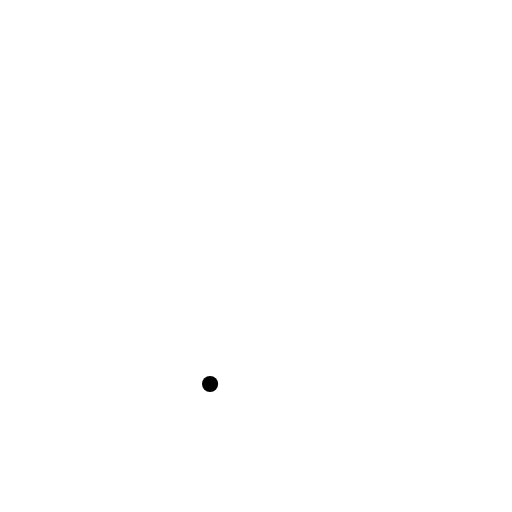
t = 0.00 s
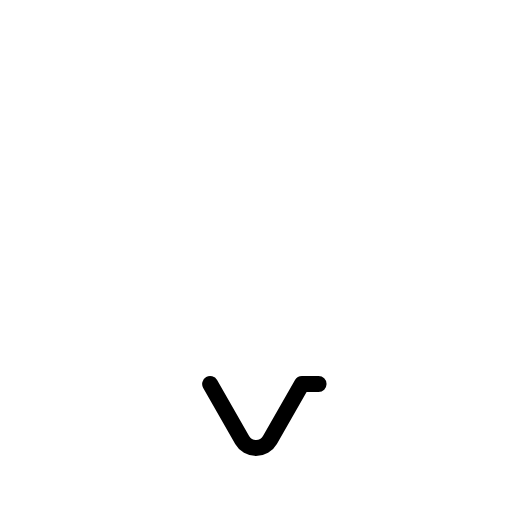
t = 0.38 s
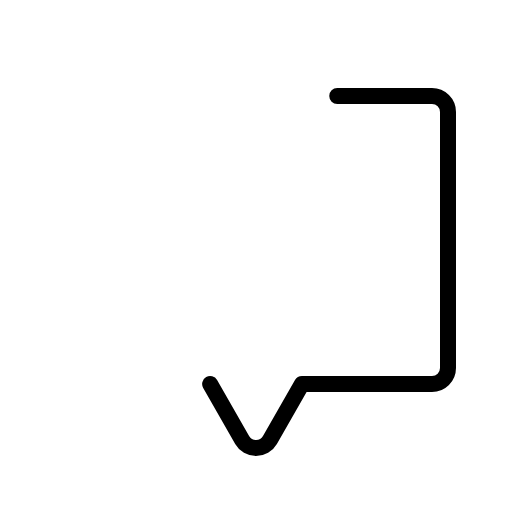
t = 0.75 s
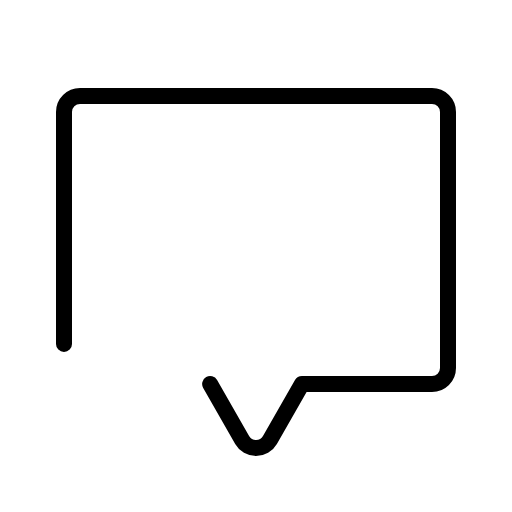
t = 1.13 s

The animated SVG that drew these frames (rendered in a browser with its animation timeline set to each time). Animation: 1 CSS @keyframes rule; one cycle of 1.50 s, repeats indefinitely.

<svg xmlns="http://www.w3.org/2000/svg" viewBox="0 0 256 256">
  <style>
    .draw-line {
      stroke-dasharray: 1;
      stroke-dashoffset: 0;
    }
    svg:hover .draw-line {
      animation: phosphor-draw-in 1.5s ease-in-out infinite;
    }
    @keyframes phosphor-draw-in {
      0%   { stroke-dashoffset: 1; }
      100% { stroke-dashoffset: 0; }
    }
  </style><rect width="256" height="256" fill="none"/><path d="M105.07,192l16,28a8,8,0,0,0,13.9,0l16-28H216a8,8,0,0,0,8-8V56a8,8,0,0,0-8-8H40a8,8,0,0,0-8,8V184a8,8,0,0,0,8,8Z" fill="none" stroke="currentColor" stroke-linecap="round" stroke-linejoin="round" stroke-width="8" class="draw-line" pathLength="1" style="animation-delay: 0s"/></svg>
